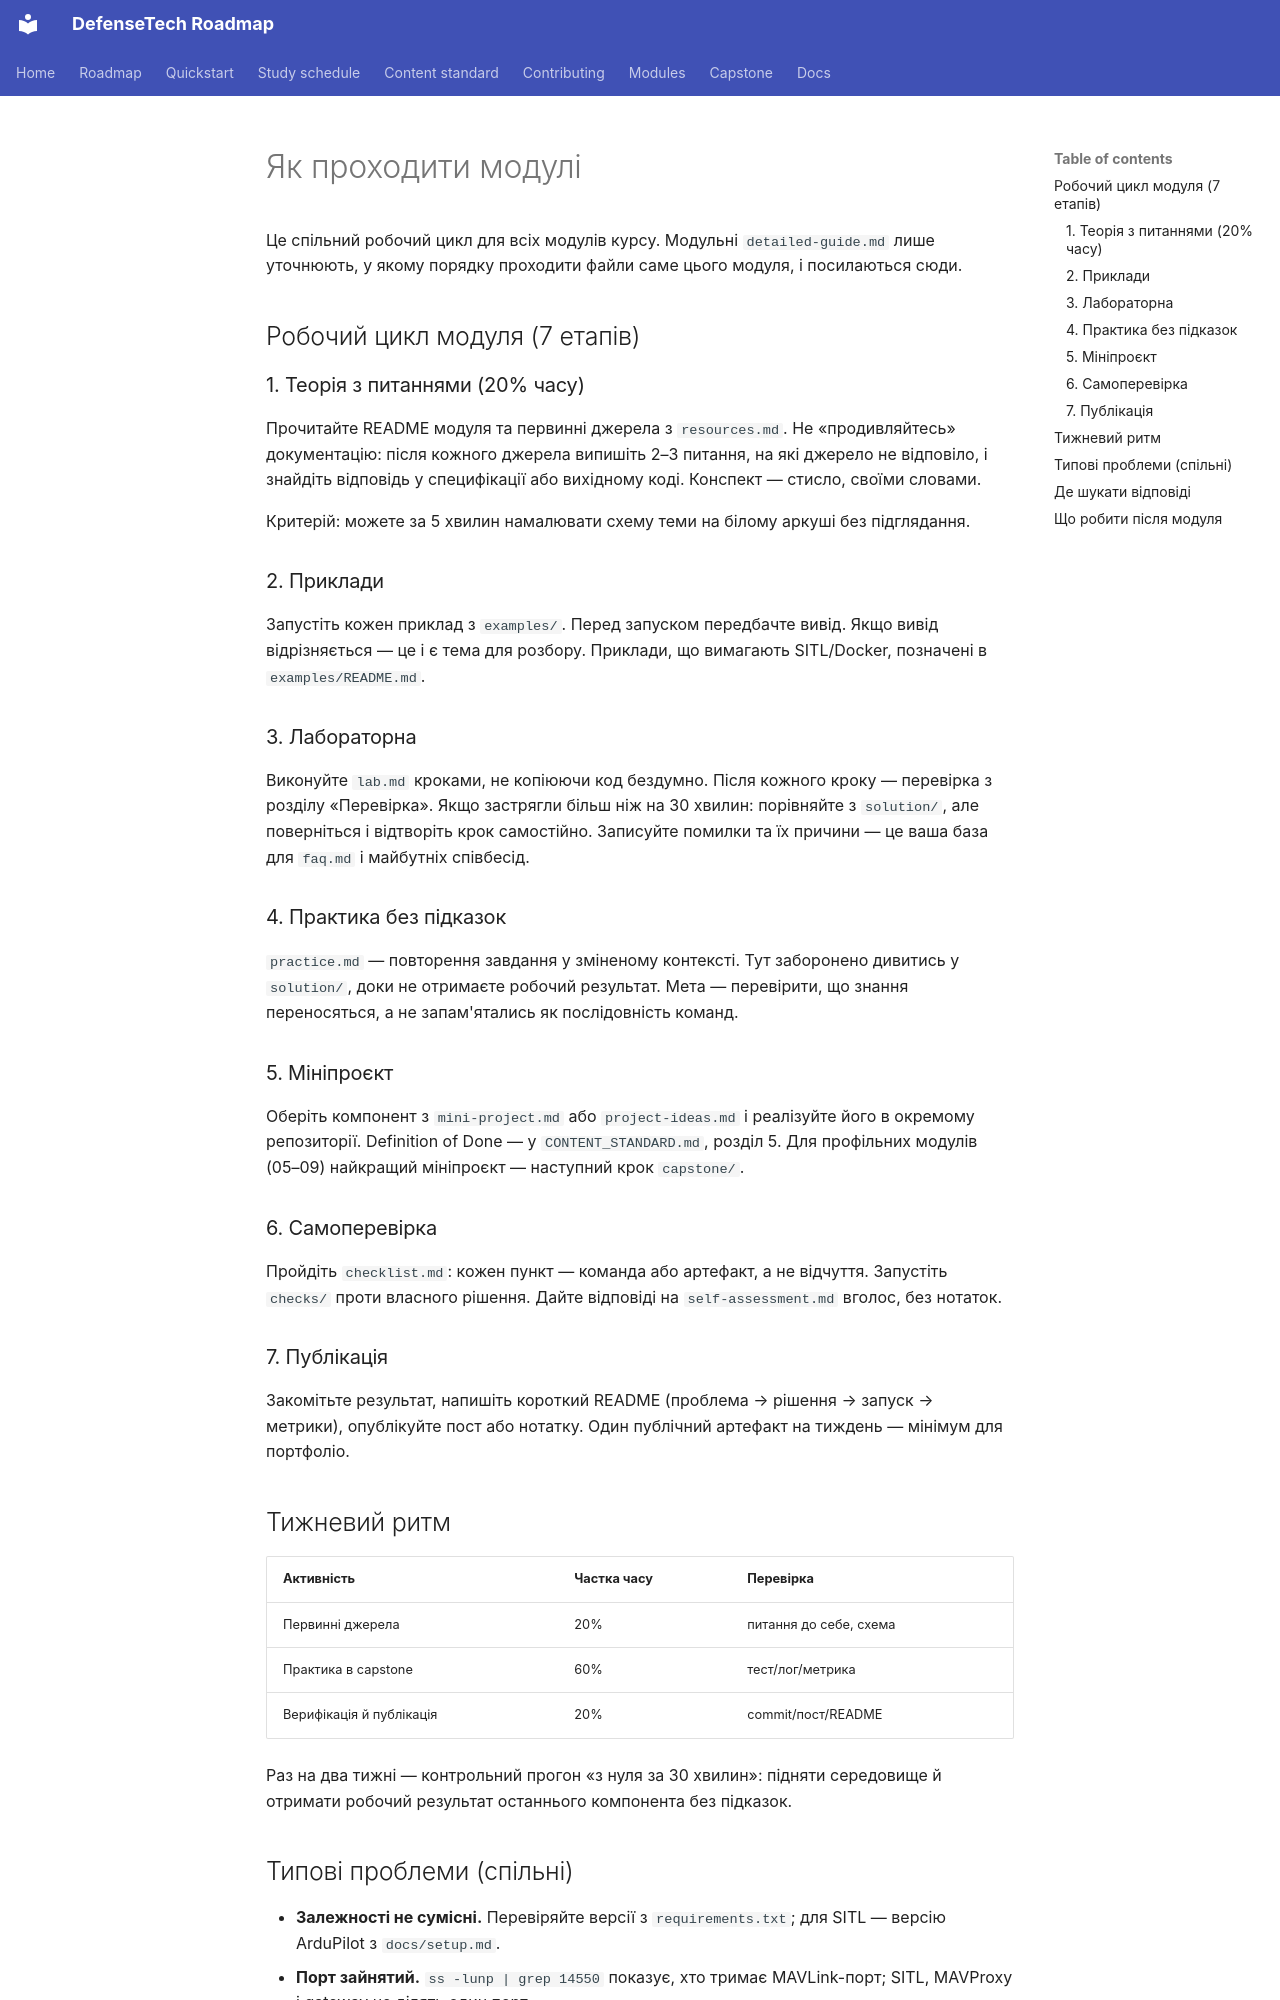

repository: linxok/defensetech-roadmap · page: learning-workflow/index.html · generator: mkdocs

# Як проходити модулі

Це спільний робочий цикл для всіх модулів курсу. Модульні
`detailed-guide.md` лише уточнюють, у якому порядку проходити файли
саме цього модуля, і посилаються сюди.

## Робочий цикл модуля (7 етапів)

### 1. Теорія з питаннями (20% часу)

Прочитайте README модуля та первинні джерела з `resources.md`.
Не «продивляйтесь» документацію: після кожного джерела випишіть
2–3 питання, на які джерело не відповіло, і знайдіть відповідь у
специфікації або вихідному коді. Конспект — стисло, своїми словами.

Критерій: можете за 5 хвилин намалювати схему теми на білому аркуші
без підглядання.

### 2. Приклади

Запустіть кожен приклад з `examples/`. Перед запуском передбачте
вивід. Якщо вивід відрізняється — це і є тема для розбору.
Приклади, що вимагають SITL/Docker, позначені в `examples/README.md`.

### 3. Лабораторна

Виконуйте `lab.md` кроками, не копіюючи код бездумно. Після кожного
кроку — перевірка з розділу «Перевірка». Якщо застрягли більш ніж на
30 хвилин: порівняйте з `solution/`, але поверніться і відтворіть
крок самостійно. Записуйте помилки та їх причини — це ваша база для
`faq.md` і майбутніх співбесід.

### 4. Практика без підказок

`practice.md` — повторення завдання у зміненому контексті. Тут
заборонено дивитись у `solution/`, доки не отримаєте робочий
результат. Мета — перевірити, що знання переносяться, а не
запам'ятались як послідовність команд.

### 5. Мініпроєкт

Оберіть компонент з `mini-project.md` або `project-ideas.md` і
реалізуйте його в окремому репозиторії. Definition of Done — у
`CONTENT_STANDARD.md`, розділ 5. Для профільних модулів (05–09)
найкращий мініпроєкт — наступний крок `capstone/`.

### 6. Самоперевірка

Пройдіть `checklist.md`: кожен пункт — команда або артефакт, а не
відчуття. Запустіть `checks/` проти власного рішення. Дайте відповіді
на `self-assessment.md` вголос, без нотаток.

### 7. Публікація

Закомітьте результат, напишіть короткий README (проблема → рішення →
запуск → метрики), опублікуйте пост або нотатку. Один публічний
артефакт на тиждень — мінімум для портфоліо.

## Тижневий ритм

| Активність | Частка часу | Перевірка |
|---|---|---|
| Первинні джерела | 20% | питання до себе, схема |
| Практика в capstone | 60% | тест/лог/метрика |
| Верифікація й публікація | 20% | commit/пост/README |

Раз на два тижні — контрольний прогон «з нуля за 30 хвилин»: підняти
середовище й отримати робочий результат останнього компонента без
підказок.
